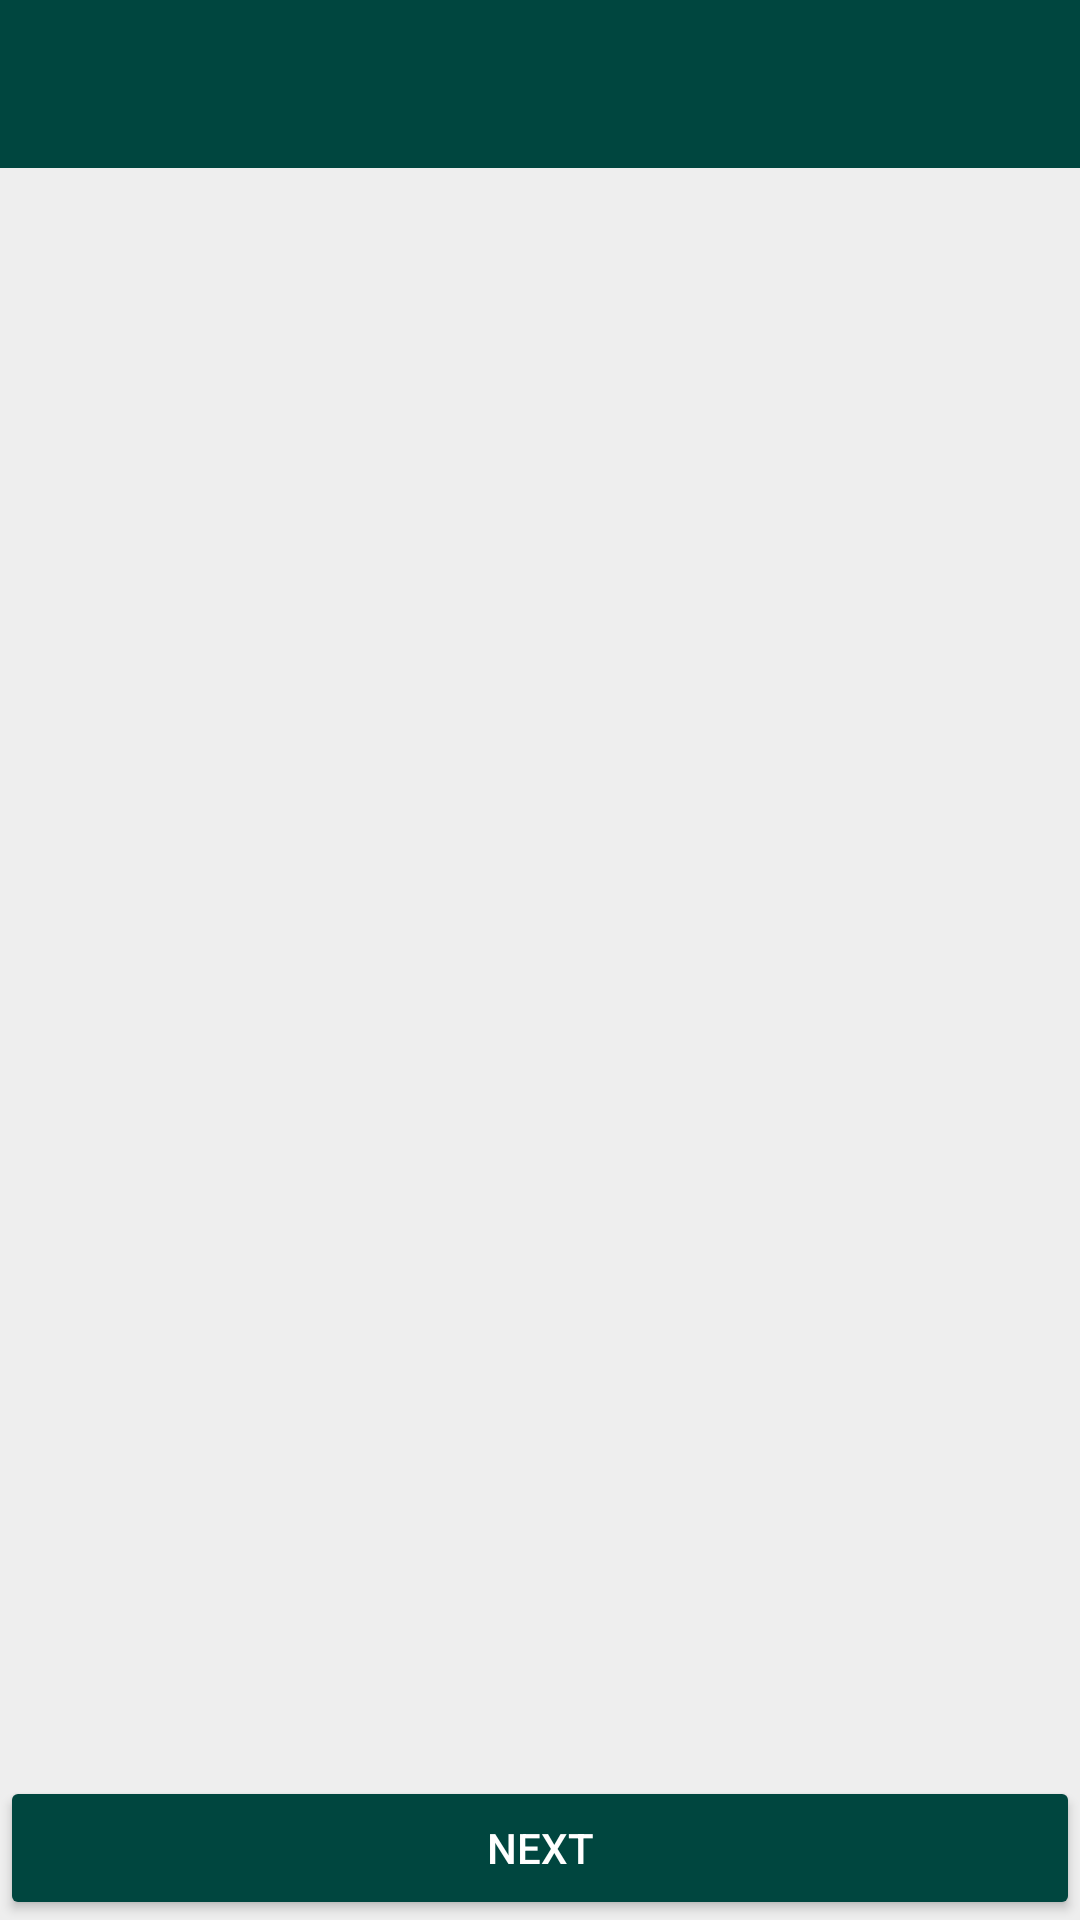

Write the Android layout XML for this screen, with the resource values it uses.
<!-- AndroidManifest.xml: activity theme AppTheme -->
<!-- res/layout/activity_form_display.xml -->
<?xml version="1.0" encoding="utf-8"?>


<ScrollView
    xmlns:app="http://schemas.android.com/apk/res-auto"
    xmlns:android="http://schemas.android.com/apk/res/android"
    android:orientation="vertical"
    style="@style/BackgroundThemeEEE"
    android:layout_width="match_parent"
    android:layout_height="match_parent"
    android:fillViewport="true">

    <RelativeLayout
        android:id="@+id/formMainContainer"
        android:orientation="vertical"
        android:background="#EEE"
        android:layout_width="match_parent"
        android:layout_height="wrap_content">

        <android.support.v7.widget.Toolbar
            android:id="@+id/toolbar"
            android:layout_width="match_parent"
            android:layout_height="wrap_content"
            android:background="?attr/colorPrimary"
            app:theme="@style/ThemeOverlay.AppCompat.Dark.ActionBar"
            app:popupTheme="@style/ThemeOverlay.AppCompat.Light" />

        <RelativeLayout
            android:id="@+id/viewPagerIndicator"
            android:layout_alignParentBottom="true"
            android:layout_width="match_parent"
            android:layout_height="wrap_content"
            android:gravity="bottom"
            android:orientation="horizontal">

            <RelativeLayout
                android:layout_width="wrap_content"
                android:layout_height="wrap_content"
                android:layout_marginTop="10dp"
                android:id="@+id/buttonContainer">
                <Button
                    android:id="@+id/btn_next"
                    android:layout_width="match_parent"
                    android:layout_height="wrap_content"
                    android:background="@drawable/btn_submit_selector"
                    android:textColor="@color/white"
                    android:text="@string/action_next"/>
                <Button
                    android:id="@+id/btn_finish"
                    android:layout_width="match_parent"
                    android:layout_height="wrap_content"
                    android:background="@drawable/btn_submit_selector"
                    android:textColor="@color/white"
                    android:text="@string/action_submit"
                    android:visibility="gone"/>
            </RelativeLayout>

            <LinearLayout
                android:id="@+id/viewPagerCountDots"
                android:layout_width="match_parent"
                android:layout_height="wrap_content"
                android:layout_alignParentTop="true"
                android:gravity="center"
                android:orientation="horizontal" />

        </RelativeLayout>

        <LinearLayout
            android:id="@+id/pagerContainer"
            android:layout_above="@id/viewPagerIndicator"
            android:layout_below="@+id/toolbar"
            android:layout_alignLeft="@+id/toolbar"
            android:layout_alignStart="@+id/toolbar"
            android:layout_alignRight="@+id/toolbar"
            android:layout_alignEnd="@+id/toolbar"
            android:layout_width="match_parent"
            android:layout_height="fill_parent"
            android:orientation="horizontal">
            <android.support.v4.view.ViewPager xmlns:android="http://schemas.android.com/apk/res/android"
                xmlns:tools="http://schemas.android.com/tools"
                android:id="@+id/container"
                android:layout_width="match_parent"
                android:layout_height="wrap_content"
                tools:context=".activities.formdisplay.FormDisplayActivity" />
        </LinearLayout>
    </RelativeLayout>
</ScrollView>
<!-- resources referenced by this layout -->
<resources>
  <color name="white">#FFF</color>
  <!-- drawable btn_submit_selector (drawable) -->
  <?xml version="1.0" encoding="utf-8"?>
  
  <selector xmlns:android="http://schemas.android.com/apk/res/android">
  
      <item android:drawable="@drawable/btn_submit_bg_disabled" android:state_enabled="false" />
      <item android:drawable="@drawable/btn_submit_bg_pressed" android:state_pressed="true" />
      <item android:drawable="@drawable/btn_submit_bg_normal" android:state_enabled="true" />
  
  </selector>
  <string name="action_next">Next</string>
  <string name="action_submit">Submit</string>
  <style name="BackgroundThemeEEE">
          <item name="android:background">#EEE</item>
      </style>
  <style name="AppTheme" parent="Theme.AppCompat.Light.NoActionBar">
          <item name="colorPrimary">@color/primary</item>
          <item name="colorPrimaryDark">@color/primary_dark</item>
          <item name="colorAccent">@color/primary</item>
          <item name="android:textColor">@color/dark_purple</item>
          <item name="actionModeStyle">@style/LongPress</item>
      </style>
  <!-- drawable btn_submit_bg_disabled (drawable) -->
  <?xml version="1.0" encoding="utf-8"?>
  
  <inset xmlns:android="http://schemas.android.com/apk/res/android"
      android:insetBottom="6dp"
      android:insetLeft="4dp"
      android:insetRight="4dp"
      android:insetTop="6dp">
  
      <shape android:shape="rectangle">
          <corners android:radius="2dp" />
          <solid android:color="@color/grey" />
          <padding
              android:bottom="4dp"
              android:left="8dp"
              android:right="8dp"
              android:top="4dp" />
      </shape>
  
  </inset>
  <!-- drawable btn_submit_bg_pressed (drawable) -->
  <?xml version="1.0" encoding="utf-8"?>
  
  <inset xmlns:android="http://schemas.android.com/apk/res/android"
      android:insetBottom="6dp"
      android:insetLeft="4dp"
      android:insetRight="4dp"
      android:insetTop="6dp">
  
      <shape android:shape="rectangle">
          <corners android:radius="2dp" />
          <solid android:color="@color/primary_dark" />
          <padding
              android:bottom="4dp"
              android:left="8dp"
              android:right="8dp"
              android:top="4dp" />
      </shape>
  
  </inset>
  <!-- drawable btn_submit_bg_normal (drawable) -->
  <?xml version="1.0" encoding="utf-8"?>
  
  <inset xmlns:android="http://schemas.android.com/apk/res/android"
      android:insetBottom="6dp"
      android:insetLeft="4dp"
      android:insetRight="4dp"
      android:insetTop="6dp">
  
      <shape android:shape="rectangle">
          <corners android:radius="2dp" />
          <solid android:color="@color/primary" />
          <padding
              android:bottom="4dp"
              android:left="8dp"
              android:right="8dp"
              android:top="4dp" />
      </shape>
  
  </inset>
  <color name="primary">#00463f</color>
  <color name="primary_dark">#01302b</color>
  <color name="dark_purple">#363463</color>
  <style name="LongPress" parent="@style/Widget.AppCompat.ActionMode">
          <item name="background">@color/primary_dark</item>
          <item name="actionMenuTextColor">@android:color/white</item>
      </style>
  <color name="grey">#D5D5D5</color>
</resources>
